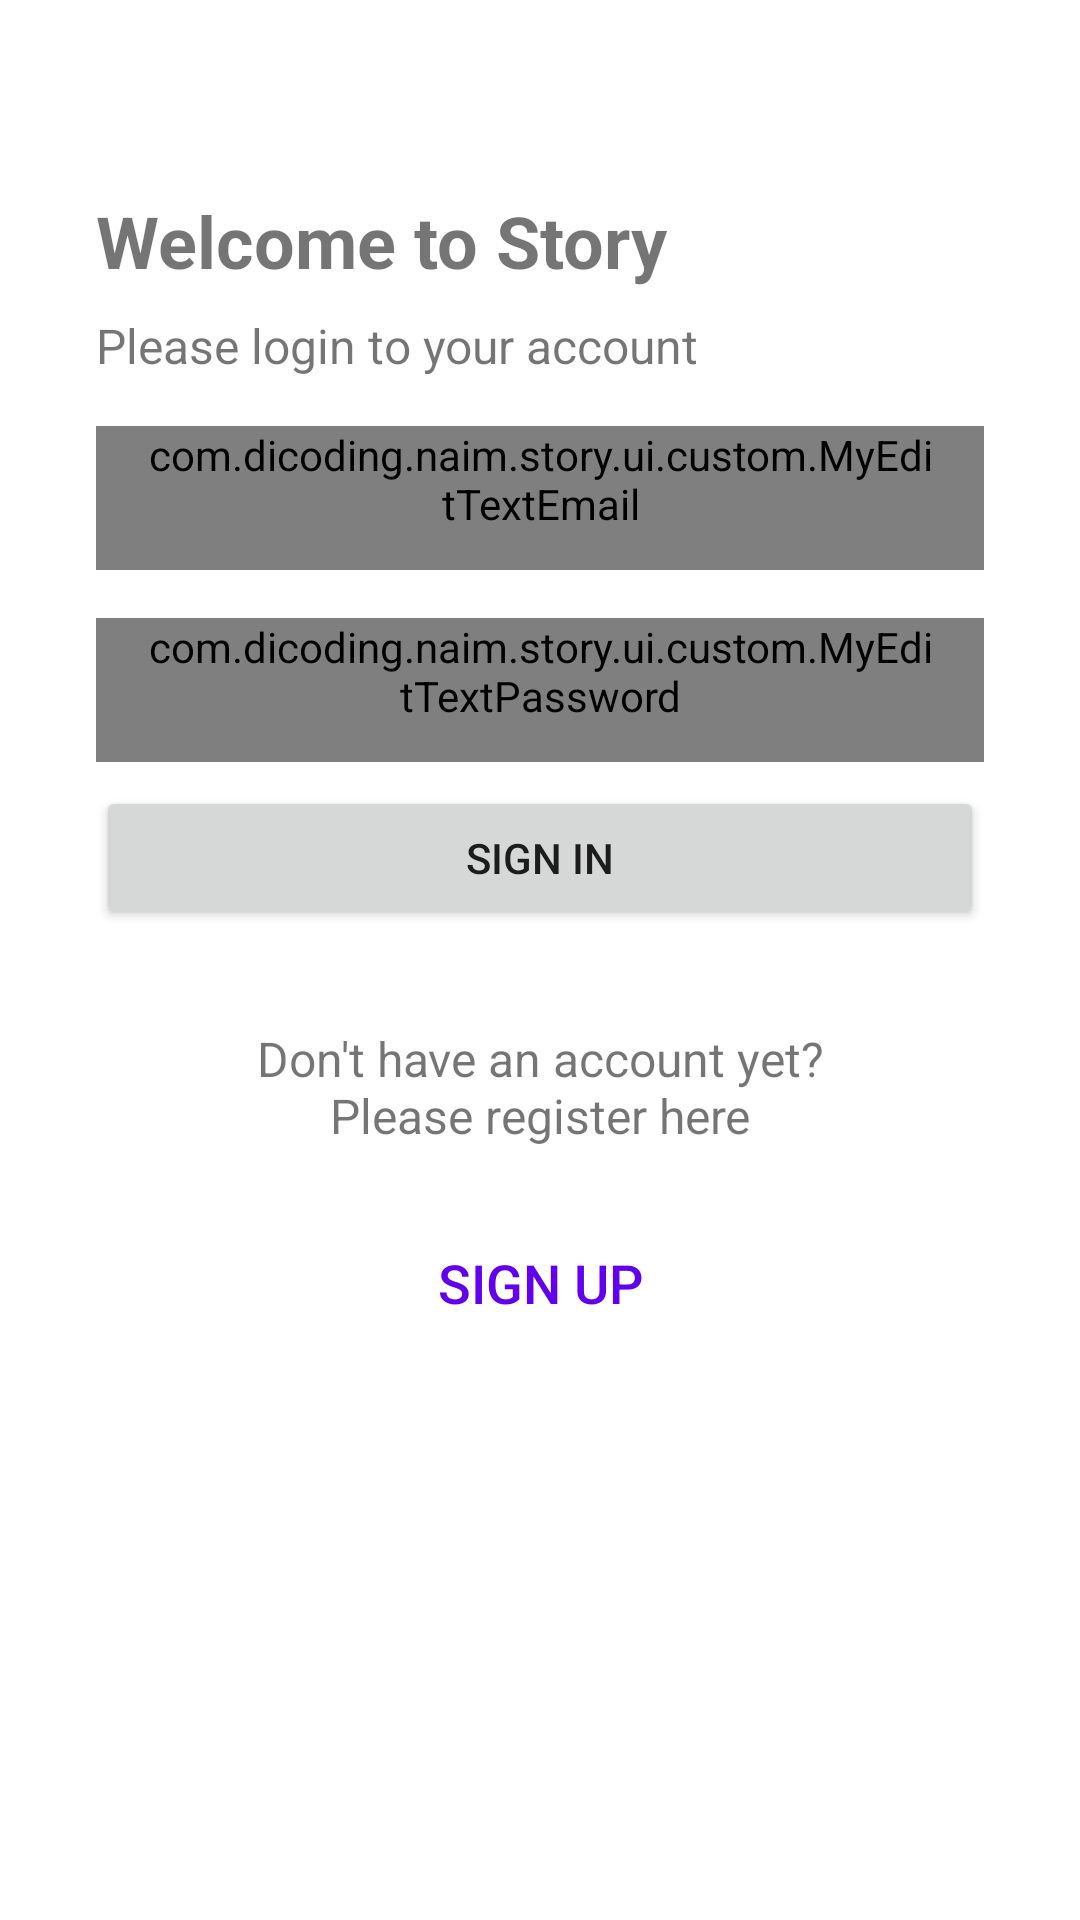

Android layout source for this screen:
<!-- AndroidManifest.xml: application theme Theme.Story -->
<!-- res/layout/activity_login.xml -->
<?xml version="1.0" encoding="utf-8"?>
<androidx.constraintlayout.widget.ConstraintLayout xmlns:android="http://schemas.android.com/apk/res/android"
    xmlns:app="http://schemas.android.com/apk/res-auto"
    xmlns:tools="http://schemas.android.com/tools"
    android:layout_width="match_parent"
    android:layout_height="match_parent"
    tools:context=".ui.view.login.LoginActivity">

    <ProgressBar
        android:id="@+id/progress_bar"
        android:layout_width="wrap_content"
        android:layout_height="wrap_content"
        android:visibility="invisible"
        app:layout_constraintBottom_toBottomOf="parent"
        app:layout_constraintEnd_toEndOf="parent"
        app:layout_constraintStart_toStartOf="parent"
        app:layout_constraintTop_toTopOf="parent" />

    <TextView
        android:id="@+id/tv_welcome"
        android:layout_width="wrap_content"
        android:layout_height="wrap_content"
        android:layout_marginTop="64dp"
        android:text="@string/welcome"
        android:textAlignment="center"
        android:textSize="24sp"
        android:textStyle="bold"
        app:layout_constraintStart_toStartOf="@id/et_email"
        app:layout_constraintTop_toTopOf="parent" />

    <TextView
        android:id="@+id/tv_login"
        android:layout_width="wrap_content"
        android:layout_height="wrap_content"
        android:layout_marginTop="8dp"
        android:singleLine="false"
        android:text="@string/login_message"
        android:textSize="16sp"
        app:layout_constraintStart_toStartOf="@+id/et_email"
        app:layout_constraintTop_toBottomOf="@+id/tv_welcome" />

    <com.dicoding.naim.story.ui.custom.MyEditTextEmail
        android:id="@+id/et_email"
        android:layout_width="0dp"
        android:layout_height="wrap_content"
        android:layout_marginHorizontal="32dp"
        android:layout_marginTop="16dp"
        android:background="@drawable/border_edit_text"
        android:hint="@string/email_hint"
        android:inputType="textEmailAddress"
        android:minHeight="48dp"
        android:paddingHorizontal="16dp"
        android:transitionName="email_input"
        app:layout_constraintEnd_toEndOf="parent"
        app:layout_constraintStart_toStartOf="parent"
        app:layout_constraintTop_toBottomOf="@+id/tv_login" />

    <com.dicoding.naim.story.ui.custom.MyEditTextPassword
        android:id="@+id/et_password"
        android:layout_width="0dp"
        android:layout_height="wrap_content"
        android:layout_marginTop="16dp"
        android:background="@drawable/border_edit_text"
        android:hint="@string/password_hint"
        android:inputType="textPassword"
        android:minHeight="48dp"
        android:paddingHorizontal="16dp"
        android:transitionName="password_input"
        app:layout_constraintEnd_toEndOf="@id/et_email"
        app:layout_constraintStart_toStartOf="@id/et_email"
        app:layout_constraintTop_toBottomOf="@+id/et_email" />

    <Button
        android:id="@+id/btn_login"
        android:layout_width="match_parent"
        android:layout_height="wrap_content"
        android:layout_marginHorizontal="32dp"
        android:layout_marginTop="8dp"
        android:text="@string/login"
        android:transitionName="action_btn"
        app:layout_constraintEnd_toEndOf="@id/et_email"
        app:layout_constraintStart_toStartOf="@id/et_email"
        app:layout_constraintTop_toBottomOf="@+id/et_password" />

    <TextView
        android:id="@+id/tv_register"
        android:layout_width="240dp"
        android:layout_height="wrap_content"
        android:layout_marginHorizontal="32dp"
        android:layout_marginTop="32dp"
        android:singleLine="false"
        android:text="@string/register_account_message"
        android:textAlignment="center"
        android:textSize="16sp"
        app:layout_constraintEnd_toEndOf="parent"
        app:layout_constraintStart_toStartOf="parent"
        app:layout_constraintTop_toBottomOf="@id/btn_login" />

    <Button
        android:id="@+id/btn_to_register"
        style="@style/Widget.AppCompat.Button.Borderless"
        android:layout_width="wrap_content"
        android:layout_height="wrap_content"
        android:layout_marginHorizontal="32dp"
        android:text="@string/register"
        android:textColor="@color/purple_500"
        android:textSize="18sp"
        android:transitionName="action_btn"
        app:layout_constraintBottom_toBottomOf="parent"
        app:layout_constraintEnd_toEndOf="parent"
        app:layout_constraintStart_toStartOf="parent"
        app:layout_constraintTop_toBottomOf="@id/tv_register"
        app:layout_constraintVertical_bias="0.1" />

</androidx.constraintlayout.widget.ConstraintLayout>
<!-- resources referenced by this layout -->
<resources>
  <!-- drawable border_edit_text (drawable) -->
  <?xml version="1.0" encoding="utf-8"?>
  <shape xmlns:android="http://schemas.android.com/apk/res/android"
      android:shape="rectangle">
      <stroke
          android:width="1dp"
          android:color="@android:color/darker_gray" />
      <corners
          android:bottomRightRadius="16dp"
          android:bottomLeftRadius="16dp"
          android:topLeftRadius="16dp"
          android:topRightRadius="16dp" />
  </shape>
  <string name="email_hint">Enter your email</string>
  <string name="login">Sign In</string>
  <string name="login_message">Please login to your account</string>
  <string name="password_hint">Enter your password</string>
  <string name="register">Sign Up</string>
  <string name="register_account_message">Don\'t have an account yet? Please register here</string>
  <string name="welcome">Welcome to Story</string>
  <style name="Theme.Story" parent="Theme.MaterialComponents.DayNight.DarkActionBar">
          
          <item name="colorPrimary">@color/purple_500</item>
          <item name="colorPrimaryVariant">@color/purple_700</item>
          <item name="colorOnPrimary">@color/white</item>
          
          <item name="colorSecondary">@color/teal_200</item>
          <item name="colorSecondaryVariant">@color/teal_700</item>
          <item name="colorOnSecondary">@color/black</item>
          
          <item name="android:statusBarColor" tools:targetApi="l">?attr/colorPrimaryVariant</item>
          
      </style>
  <!-- not gathered from this repository: default colours our renderer supplied (Android Studio template values) -->
  <color name="purple_500">#FF6200EE</color>
  <color name="purple_700">#FF3700B3</color>
  <color name="teal_200">#FF03DAC5</color>
  <color name="teal_700">#FF018786</color>
  <color name="black">#FF000000</color>
  <color name="white">#FFFFFFFF</color>
</resources>
